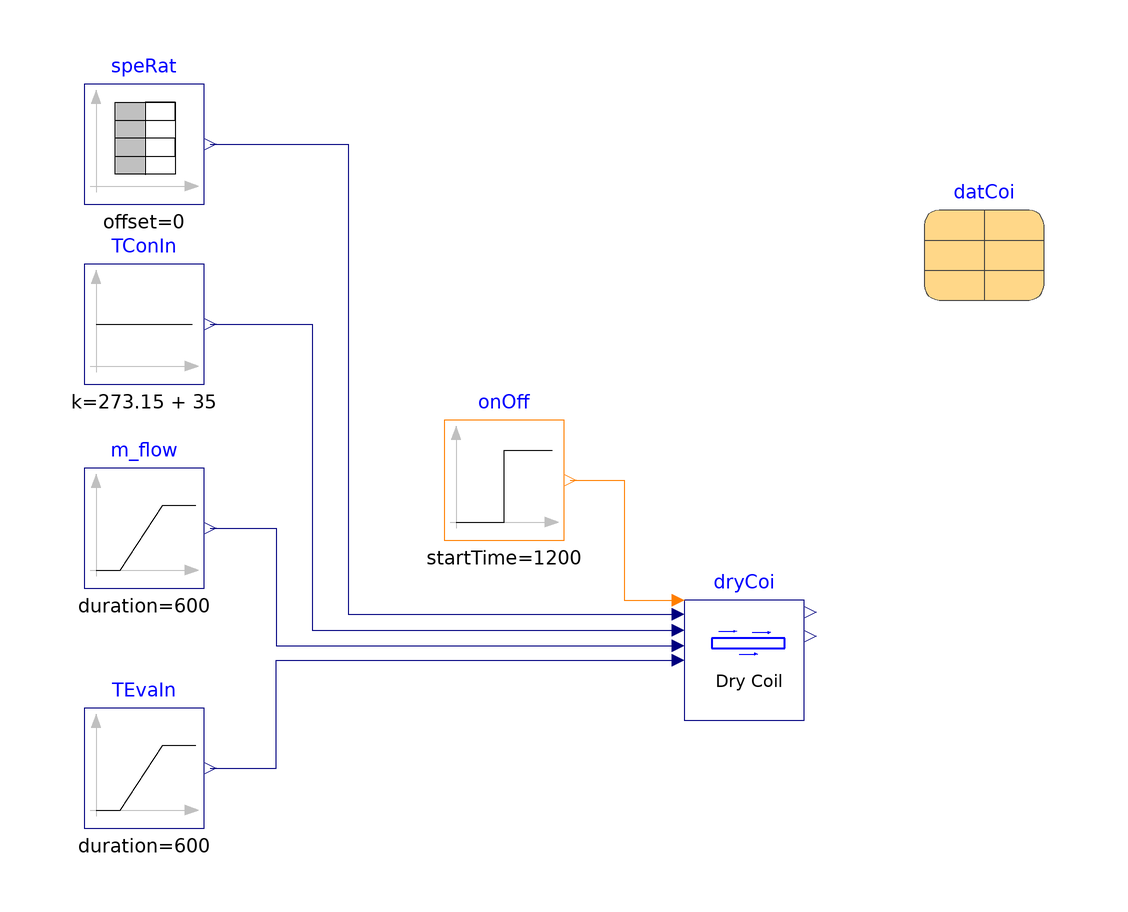

This picture is the connection diagram that the Modelica source below describes through its graphical annotations.

model DryCoil "Test model for DryCoil"
extends Modelica.Icons.Example;
  package Medium = Buildings.Media.Air;
  Modelica.Blocks.Sources.Constant TConIn(
    k=273.15 + 35) "Condenser inlet air temperature"
    annotation (Placement(transformation(extent={{-80,46},{-60,66}})));
  DXSystems.BaseClasses.DryCoil dryCoi(
    redeclare package Medium = Medium,
    datCoi=datCoi,
    variableSpeedCoil=true,
    redeclare DXSystems.BaseClasses.CapacityAirSource coiCap,
    use_mCon_flow=false) "Performs calculation for dry coil condition"
    annotation (Placement(transformation(extent={{20,-10},{40,10}})));
  Modelica.Blocks.Sources.IntegerStep onOff(
    startTime=1200) "Compressor on-off signal"
    annotation (Placement(transformation(extent={{-20,20},{0,40}})));
  Modelica.Blocks.Sources.Ramp m_flow(
    startTime=1200,
    duration=600,
    height=1.5) "Mass flow rate of air"
    annotation (Placement(transformation(extent={{-80,12},{-60,32}})));
  Modelica.Blocks.Sources.Ramp TEvaIn(
    duration=600,
    startTime=2400,
    height=-4,
    offset=273.15 + 29) "Dry bulb temperature of air entering the coil"
    annotation (Placement(transformation(extent={{-80,-28},{-60,-8}})));
  Modelica.Blocks.Sources.TimeTable speRat(table=[0.0,0.0; 900,0.25; 1800,0.50;
        2700,0.75]) "Speed ratio "
    annotation (Placement(transformation(extent={{-80,76},{-60,96}})));

  parameter DXSystems.Cooling.AirSource.Data.Generic.DXCoil datCoi(sta={
        DXSystems.Cooling.AirSource.Data.Generic.BaseClasses.Stage(
        spe=900/60,
        nomVal=
          DXSystems.Cooling.AirSource.Data.Generic.BaseClasses.NominalValues(
          Q_flow_nominal=-12000,
          COP_nominal=3,
          SHR_nominal=0.8,
          m_flow_nominal=0.9),
        perCur=
          DXSystems.Cooling.BaseClasses.Examples.PerformanceCurves.Curve_I_AirCooled()),
        DXSystems.Cooling.AirSource.Data.Generic.BaseClasses.Stage(
        spe=1200/60,
        nomVal=
          DXSystems.Cooling.AirSource.Data.Generic.BaseClasses.NominalValues(
          Q_flow_nominal=-18000,
          COP_nominal=3,
          SHR_nominal=0.8,
          m_flow_nominal=1.2),
        perCur=
          DXSystems.Cooling.BaseClasses.Examples.PerformanceCurves.Curve_I_AirCooled()),
        DXSystems.Cooling.AirSource.Data.Generic.BaseClasses.Stage(
        spe=1800/60,
        nomVal=
          DXSystems.Cooling.AirSource.Data.Generic.BaseClasses.NominalValues(
          Q_flow_nominal=-21000,
          COP_nominal=3,
          SHR_nominal=0.8,
          m_flow_nominal=1.5),
        perCur=
          DXSystems.Cooling.BaseClasses.Examples.PerformanceCurves.Curve_II_AirCooled()),
        DXSystems.Cooling.AirSource.Data.Generic.BaseClasses.Stage(
        spe=2400/60,
        nomVal=
          DXSystems.Cooling.AirSource.Data.Generic.BaseClasses.NominalValues(
          Q_flow_nominal=-30000,
          COP_nominal=3,
          SHR_nominal=0.8,
          m_flow_nominal=1.8),
        perCur=
          DXSystems.Cooling.BaseClasses.Examples.PerformanceCurves.Curve_III_AirCooled())},
      nSta=4) "Coil data"
    annotation (Placement(transformation(extent={{60,60},{80,80}})));
equation
  connect(TConIn.y, dryCoi.TConIn)  annotation (Line(
      points={{-59,56},{-42,56},{-42,5},{19,5}},
      color={0,0,127},
      smooth=Smooth.None));
  connect(m_flow.y, dryCoi.m_flow)  annotation (Line(
      points={{-59,22},{-48,22},{-48,2.4},{19,2.4}},
      color={0,0,127},
      smooth=Smooth.None));
  connect(TEvaIn.y, dryCoi.TEvaIn)  annotation (Line(
      points={{-59,-18},{-48,-18},{-48,6.10623e-16},{19,6.10623e-16}},
      color={0,0,127},
      smooth=Smooth.None));
  connect(speRat.y, dryCoi.speRat)     annotation (Line(
      points={{-59,86},{-36,86},{-36,7.6},{19,7.6}},
      color={0,0,127},
      smooth=Smooth.None));
  connect(onOff.y, dryCoi.stage) annotation (Line(
      points={{1,30},{10,30},{10,10},{19,10}},
      color={255,127,0},
      smooth=Smooth.None));
  annotation (experiment(Tolerance=1e-6, StopTime=3600),
__Dymola_Commands(file="modelica://Buildings/Resources/Scripts/Dymola/Fluid/DXSystems/BaseClasses/Examples/DryCoil.mos"
        "Simulate and plot"),
          Documentation(info="<html>
<p>
This example illustrates working of DryCoil block
<a href=\"modelica://Buildings.Fluid.DXSystems.BaseClasses.DryCoil\">
Buildings.Fluid.DXSystems.BaseClasses.DryCoil</a>.
</p>
</html>",
revisions="<html>
<ul>
<li>
April 5, 2023, by Karthik Devaprasad and Xing Lu:<br/>
Changed instance from <code>cooCap</code> with class <code>CoolingCapacityAirCooled</code>
to <code>coiCap</code> with class <a href=\"modelica://Buildings.Fluid.DXSystems.BaseClasses.CapacityAirSource\">
Buildings.Fluid.DXSystems.BaseClasses.CapacityAirSource</a>.
<br/>
Updated class for data record <code>datCoi</code> from <code>DXCoil</code> to
<a href=\"modelica://Buildings.Fluid.DXSystems.Cooling.AirSource.Data.Generic.BaseClasses.CoilHeatTransfer\">
Buildings.Fluid.DXSystems.Cooling.AirSource.Data.Generic.BaseClasses.CoilHeatTransfer</a>.
</li>
<li>
May 1, 2013, by Michael Wetter:<br/>
Declared the parameter record to be a parameter, as declaring its elements
to be parameters does not imply that the whole record has the variability of a parameter.
</li>
<li>
April 10, 2012 by Kaustubh Phalak:<br/>
First implementation.
</li>
</ul>
</html>"));
end DryCoil;